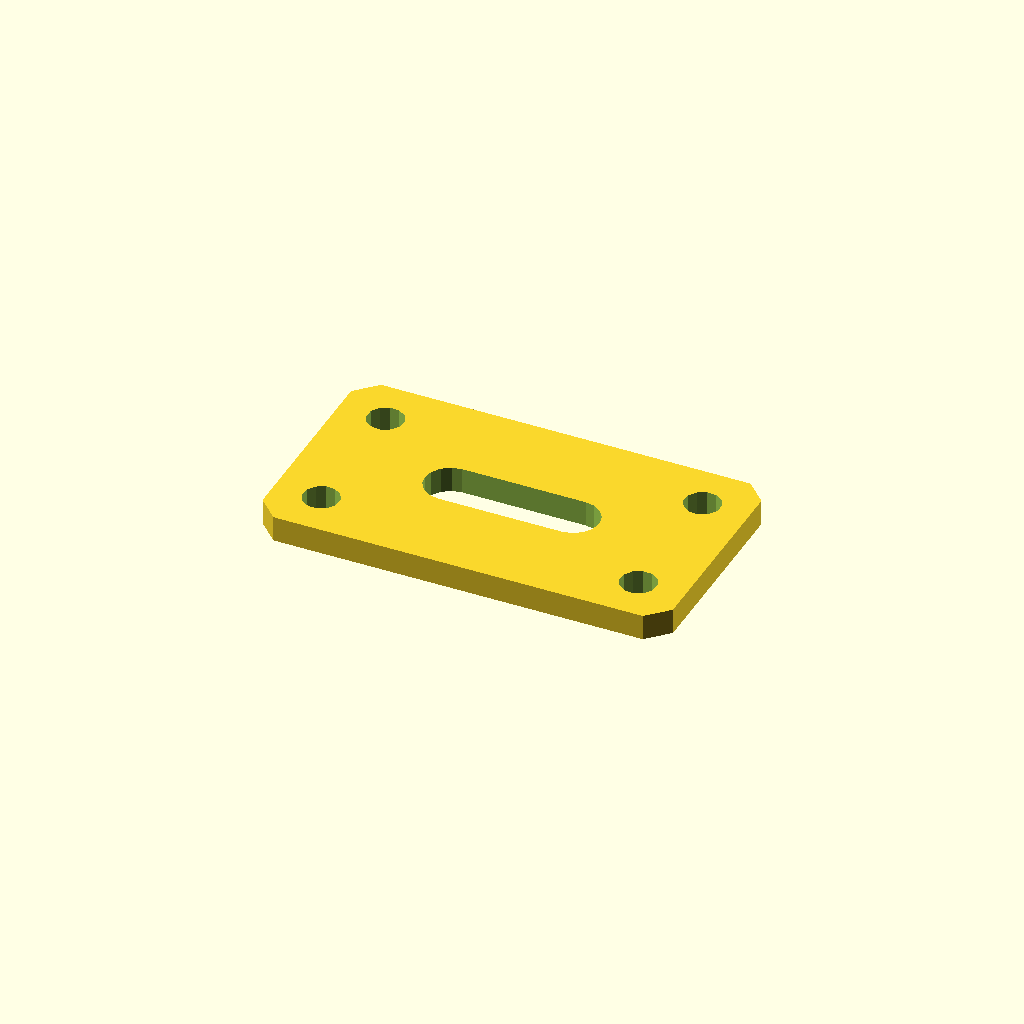
Cell 1: rendered with the file's own defaults.
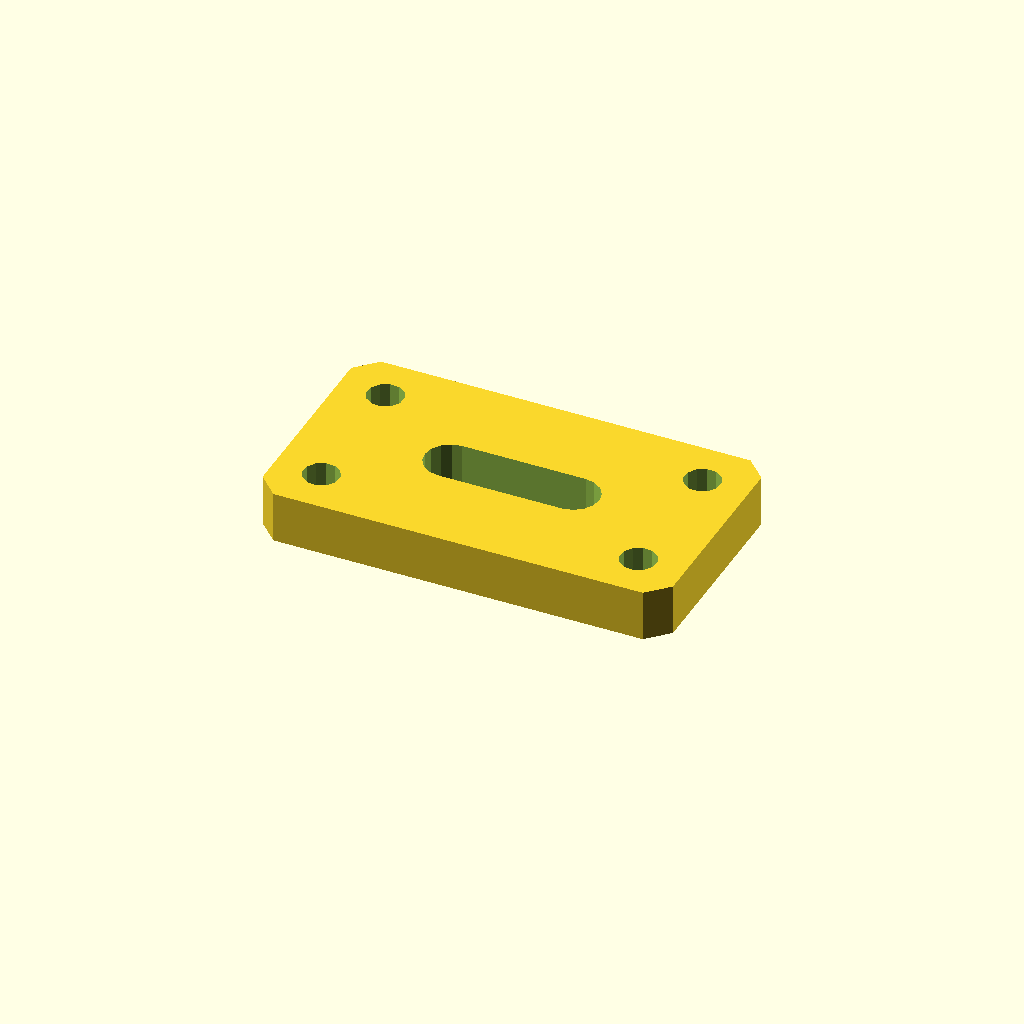
Cell 2 — plate_t set to 10, the other parameters unchanged.
All cells are drawn from one camera (rotation 55°, 0°, 25°, orthographic, colour scheme Cornfield), so only the parameter changes between them.
The OpenSCAD source (optional_data/data/sketch4/bracketplates/part_0053.scad):
$fn = 32;

// ----------------------------------------------------------------------
// Bracket plate: slot plate 80 x 45
// ----------------------------------------------------------------------

// --- parameters (mm) ---
hole_r = 3.5;             // bolt hole radius
plate_t = 5;              // plate thickness, Z (extrusion height)
plate_l = 80;             // plate length
plate_w = 45;             // plate width
slot_l = 24;              // slot straight length
slot_r = 5;               // slot end radius

slot_len = slot_l + 2 * slot_r;
slot_w = 2 * slot_r;
hole_d2 = 2 * hole_r;

profile = [[4, 0], [76, 0], [80, 4], [80, 41], [76, 45], [4, 45], [0, 41], [0, 4]];  // primary outline, 8 points, counter clockwise
void_1 = [[52, 17.5], [53.913, 17.881], [55.536, 18.964], [56.619, 20.587], [57, 22.5], [56.619, 24.413], [55.536, 26.036], [53.913, 27.119], [52, 27.5], [28, 27.5], [26.087, 27.119], [24.464, 26.036], [23.381, 24.413], [23, 22.5], [23.381, 20.587], [24.464, 18.964], [26.087, 17.881], [28, 17.5]];  // grip slot, 18 points
void_2 = [[12.536, 36.568], [11.741, 38.196], [10.239, 39.209], [8.432, 39.336], [6.804, 38.541], [5.791, 37.039], [5.664, 35.232], [6.459, 33.604], [7.961, 32.591], [9.768, 32.464], [11.396, 33.259], [12.409, 34.761]];  // corner hole, 12 points
void_3 = [[12.536, 9.768], [11.741, 11.396], [10.239, 12.409], [8.432, 12.536], [6.804, 11.741], [5.791, 10.239], [5.664, 8.432], [6.459, 6.804], [7.961, 5.791], [9.768, 5.664], [11.396, 6.459], [12.409, 7.961]];  // corner hole, 12 points
void_4 = [[74.336, 36.568], [73.541, 38.196], [72.039, 39.209], [70.232, 39.336], [68.604, 38.541], [67.591, 37.039], [67.464, 35.232], [68.259, 33.604], [69.761, 32.591], [71.568, 32.464], [73.196, 33.259], [74.209, 34.761]];  // corner hole, 12 points
void_5 = [[74.336, 9.768], [73.541, 11.396], [72.039, 12.409], [70.232, 12.536], [68.604, 11.741], [67.591, 10.239], [67.464, 8.432], [68.259, 6.804], [69.761, 5.791], [71.568, 5.664], [73.196, 6.459], [74.209, 7.961]];  // corner hole, 12 points

// --- the one profile operation ---
difference() {
  linear_extrude(height = plate_t) polygon(points = profile);
  translate([0, 0, -1])
    linear_extrude(height = plate_t + 2) polygon(points = void_1);
  translate([0, 0, -1])
    linear_extrude(height = plate_t + 2) polygon(points = void_2);
  translate([0, 0, -1])
    linear_extrude(height = plate_t + 2) polygon(points = void_3);
  translate([0, 0, -1])
    linear_extrude(height = plate_t + 2) polygon(points = void_4);
  translate([0, 0, -1])
    linear_extrude(height = plate_t + 2) polygon(points = void_5);
}
Parameter table extracted from the source (name, type, default, range or options):
hole_r: number, default 3.5
plate_t: number, default 5
plate_l: number, default 80
plate_w: number, default 45
slot_l: number, default 24
slot_r: number, default 5
